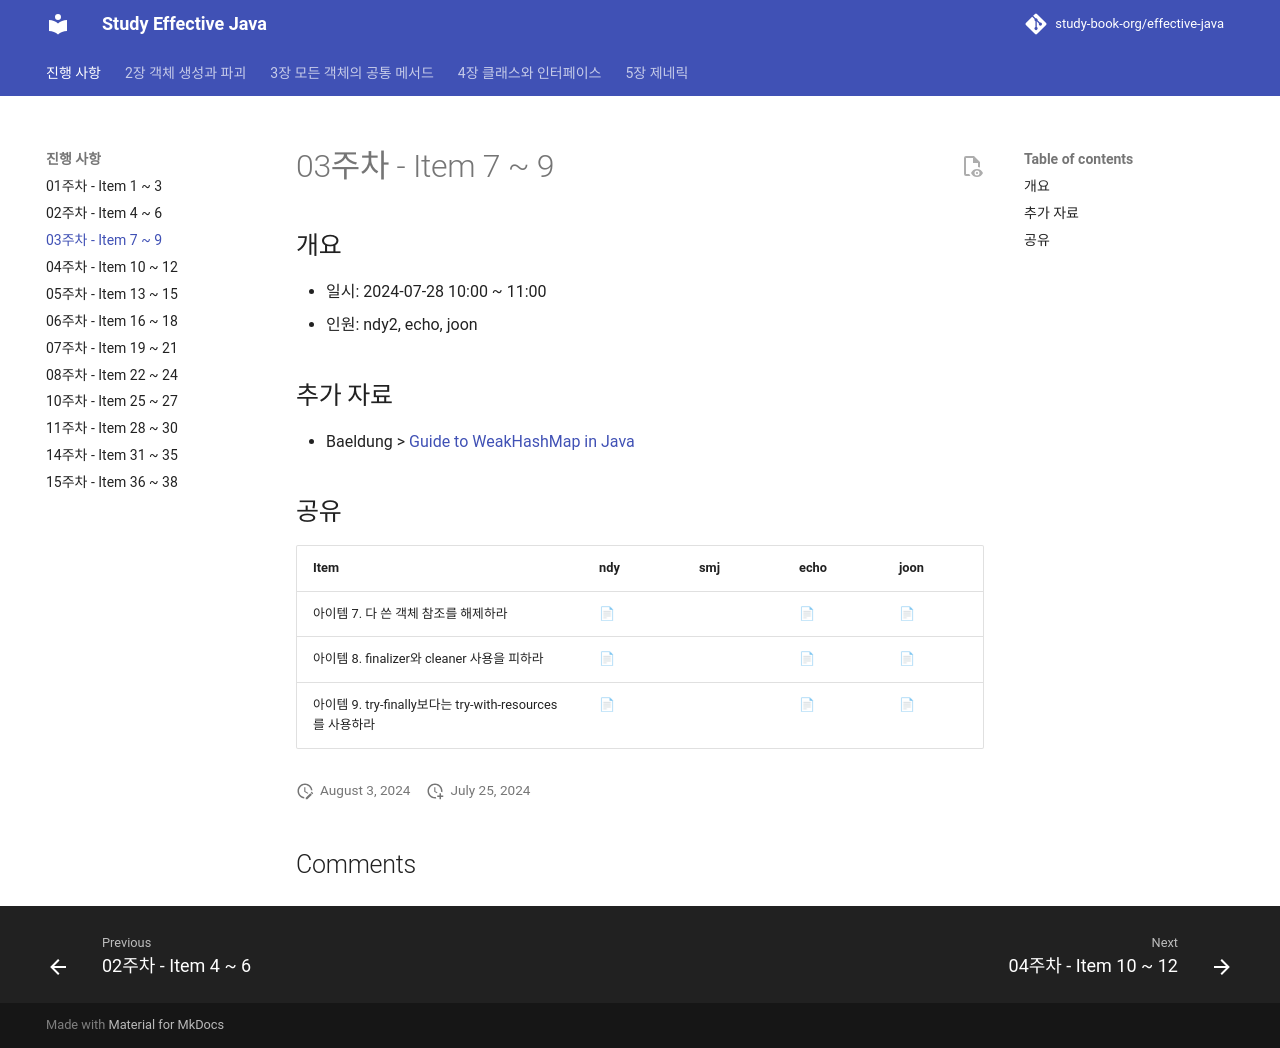

repository: study-book-org/effective-java · page: progress/week03/index.html · generator: mkdocs

---
comments: true
---
# 03주차 - Item 7 ~ 9

## 개요

- 일시: 2024-07-28 10:00 ~ 11:00
- 인원: ndy2, echo, joon

## 추가 자료

-  Baeldung > [Guide to WeakHashMap in Java](https://www.baeldung.com/java-weakhashmap)
## 공유

| Item                                           | ndy                                    | smj | echo                              | joon |
| ---------------------------------------------- | -------------------------------------- | --- |-----------------------------------| ---- |
| 아이템 7. 다 쓴 객체 참조를 해제하라                         | [📄](../chapter02/item05/ndy.md)       |     | [📄](../chapter02/item07/echo.md) | [📄](https://wonjoon.gitbook.io/joons-til/books/effective-java/item-7.-eliminate-obsolete-object-references)     |
| 아이템 8. finalizer와 cleaner 사용을 피하라              | [📄](../chapter02/item06/ndy.md)  |     | [📄](../chapter02/item08/echo.md) | [📄](https://wonjoon.gitbook.io/joons-til/books/effective-java/item-8.-avoid-finalizers-and-cleaners)     |
| 아이템 9. try-finally보다는 try-with-resources를 사용하라 | [📄](../chapter02/item07/ndy.md)  |     | [📄](../chapter02/item09/echo.md) | [📄](https://wonjoon.gitbook.io/joons-til/books/effective-java/item-9.prefer-try-with-resources-to-try-finally)     |
